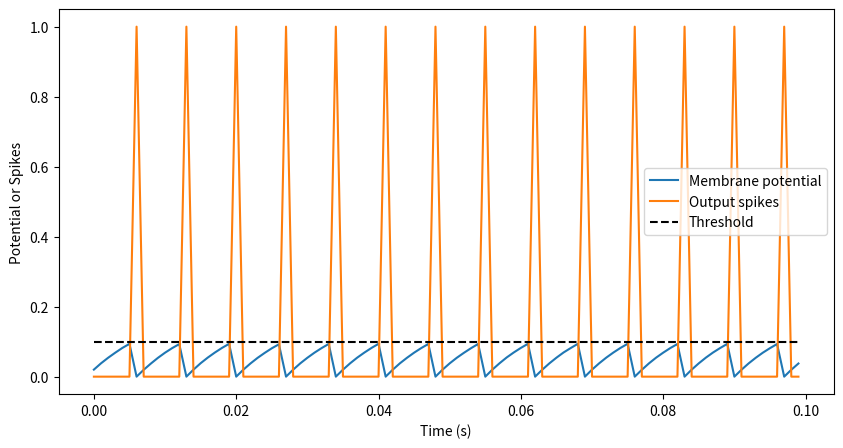
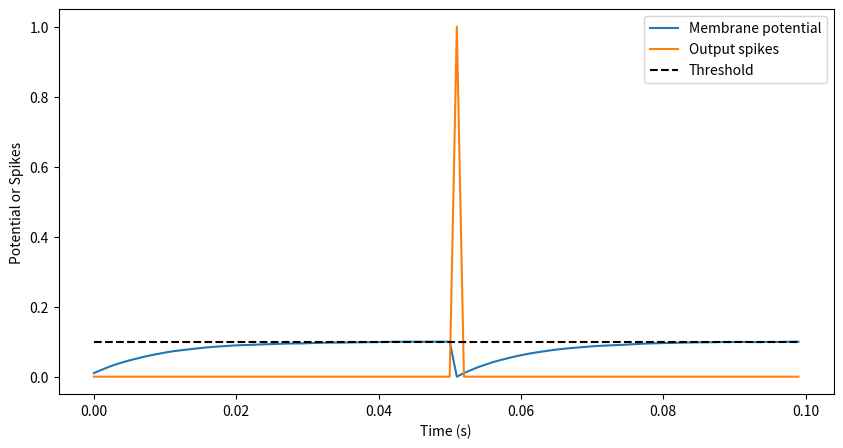
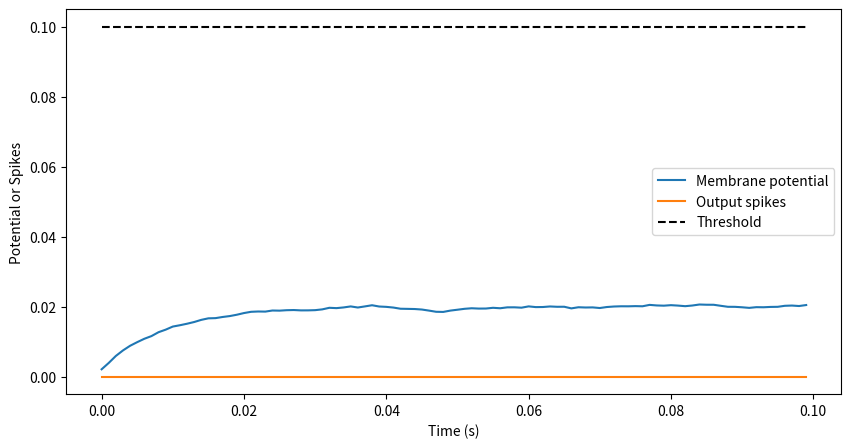
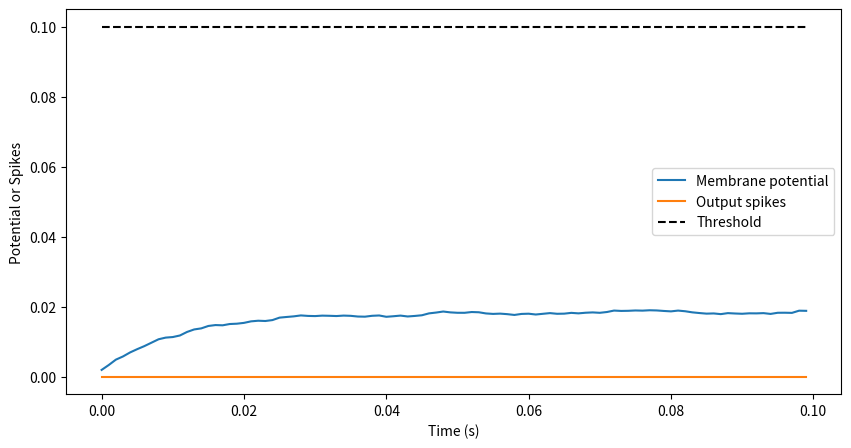

The matplotlib source for these figures, in order:
import numpy as np
import matplotlib.pyplot as plt

class CUBANeuron:
    def __init__(self, tau=0.01, g=0.2, Vth=0.1):
        self.tau = tau
        self.g = g
        self.Vth = Vth
        self.V = 0
        self.spike = 0
    
    def update(self, Iext, dt):
        # Update membrane potential using Euler method
        dV = (-self.V + self.g*Iext) / self.tau
        self.V += dV*dt
        
        # Generate output spike if membrane potential reaches threshold
        if self.V >= self.Vth:
            self.spike = 1
            self.V = 0
        else:
            self.spike = 0

def simulate_neuron(Iext_mean=1, Iext_std=0.01, dt=0.001, T=0.1):
    # Define time vector and input current
    t = np.arange(0, T, dt)
    Iext = np.random.normal(Iext_mean, Iext_std, size=len(t))
    
    # Create neuron object and simulate
    neuron = CUBANeuron()
    V = np.zeros_like(t)
    spikes = np.zeros_like(t)
    for i in range(len(t)):
        neuron.update(Iext[i], dt)
        V[i] = neuron.V
        spikes[i] = neuron.spike
    
    # Plot results
    plt.figure(figsize=(10, 5))
    plt.plot(t, V, label='Membrane potential')
    plt.plot(t, spikes, label='Output spikes')
    plt.plot([t[0], t[-1]], [neuron.Vth, neuron.Vth], 'k--', label='Threshold')
    plt.xlabel('Time (s)')
    plt.ylabel('Potential or Spikes')
    plt.legend()
    plt.show()

    print(spikes)

# Call the function to simulate the neuron
simulate_neuron()
simulate_neuron(Iext_mean=0.5)
simulate_neuron(Iext_mean=0.1)
simulate_neuron(Iext_mean=0.09)